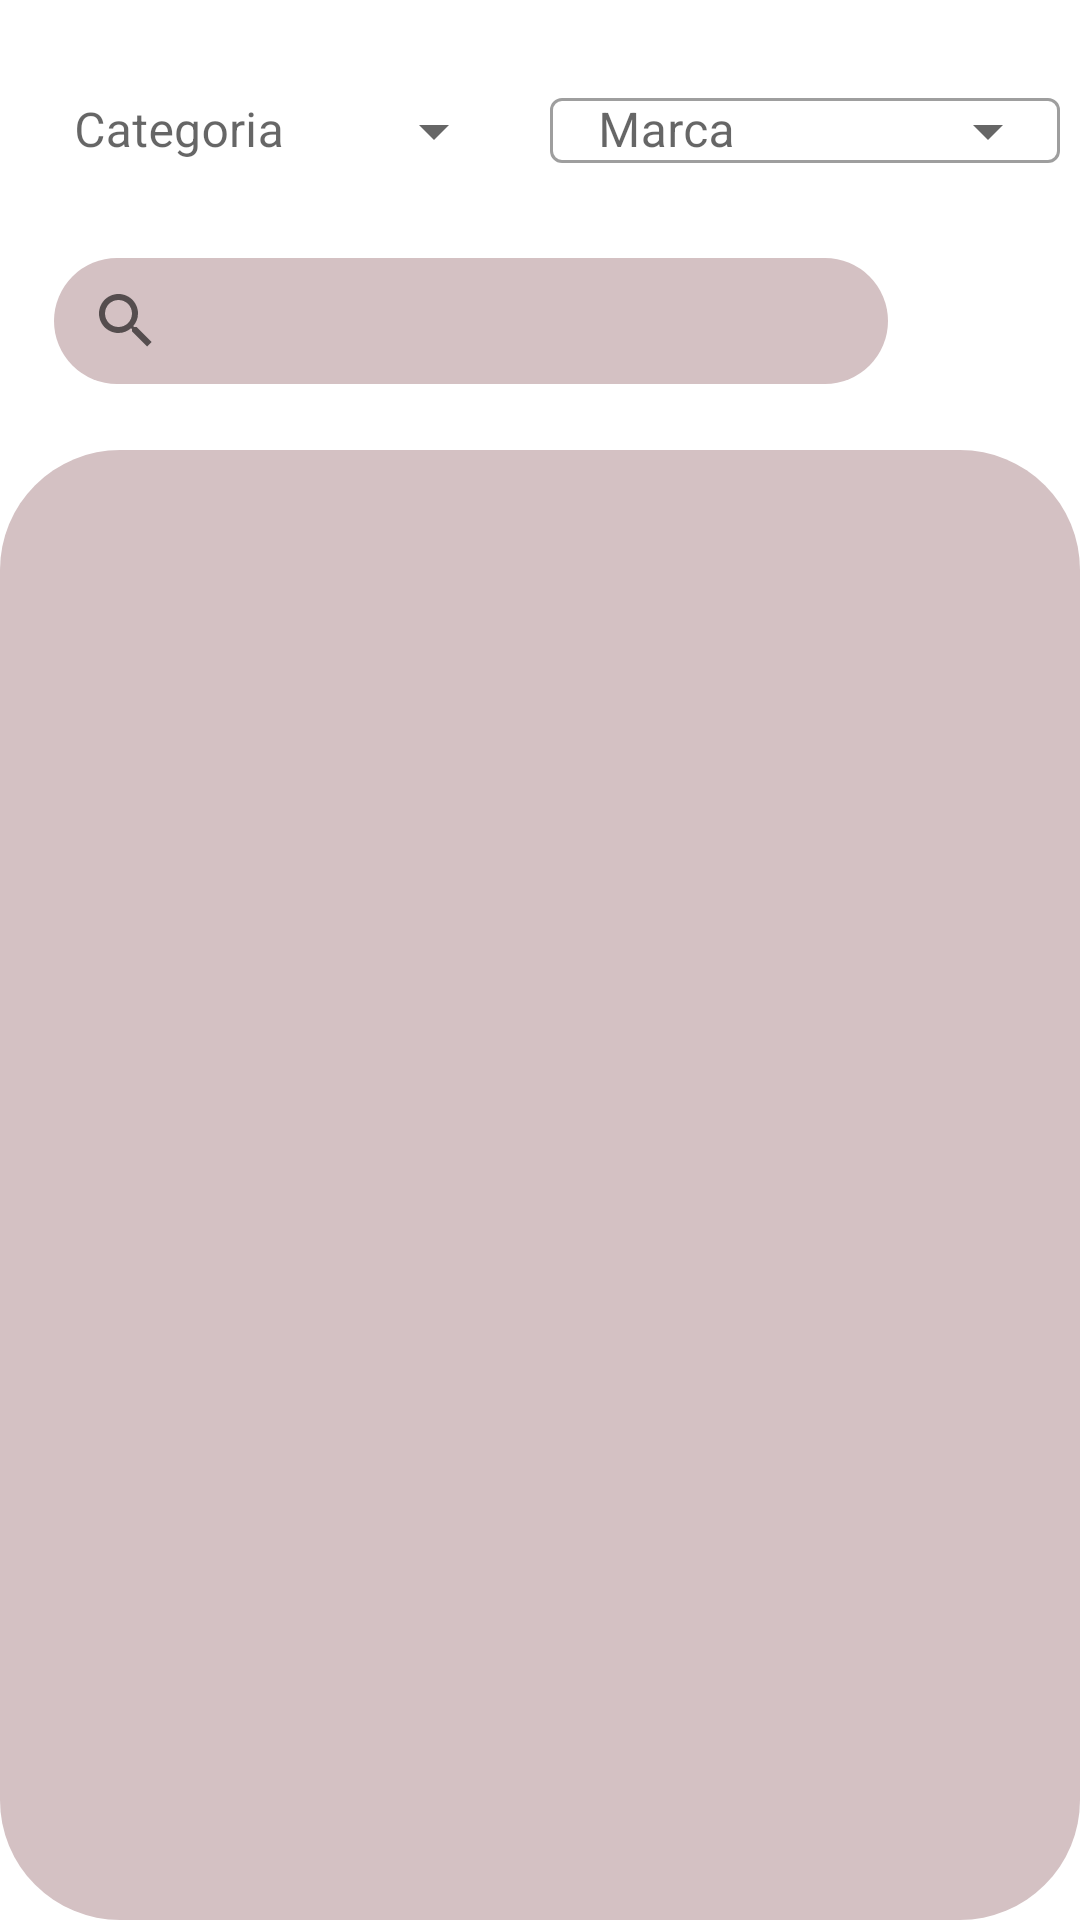

Write the Android layout XML for this screen, with the resource values it uses.
<!-- AndroidManifest.xml: application theme Theme.BeAssistant.NoActionBar -->
<!-- res/layout/fragment_search_products.xml -->
<?xml version="1.0" encoding="utf-8"?>
<androidx.constraintlayout.widget.ConstraintLayout xmlns:android="http://schemas.android.com/apk/res/android"
    xmlns:app="http://schemas.android.com/apk/res-auto"
    xmlns:tools="http://schemas.android.com/tools"
    android:layout_width="match_parent"
    android:layout_height="match_parent"
    android:background="#FFFFFF"
    tools:context=".controllers.fragments.add.SelectProductFragment">

    <com.google.android.material.textfield.TextInputLayout
        android:id="@+id/textInputLayout"
        style="@style/Widget.MaterialComponents.TextInputLayout.OutlinedBox.ExposedDropdownMenu"
        android:layout_width="160dp"
        android:layout_height="50dp"
        android:layout_margin="16dp"
        android:hint="Categoria"
        app:layout_constraintBottom_toBottomOf="parent"
        app:layout_constraintEnd_toStartOf="@+id/guideline41"
        app:layout_constraintHorizontal_bias="0.63"
        app:layout_constraintStart_toStartOf="parent"
        app:layout_constraintTop_toTopOf="parent"
        app:layout_constraintVertical_bias="0.0">

        <AutoCompleteTextView
            android:id="@+id/select_category"
            android:layout_width="match_parent"
            android:layout_height="wrap_content"
            android:background="#FFFFFF"
            android:backgroundTint="#FFFFFF"
            android:inputType="none"
            android:paddingTop="0dp"
            android:paddingBottom="0dp" />
    </com.google.android.material.textfield.TextInputLayout>

    <com.google.android.material.textfield.TextInputLayout
        android:id="@+id/textInputLayout02"
        style="@style/Widget.MaterialComponents.TextInputLayout.OutlinedBox.ExposedDropdownMenu"
        android:layout_width="170dp"
        android:layout_height="50dp"
        android:layout_margin="16dp"
        android:hint="Marca"
        app:layout_constraintBottom_toBottomOf="parent"
        app:layout_constraintEnd_toEndOf="parent"
        app:layout_constraintHorizontal_bias="0.594"
        app:layout_constraintStart_toStartOf="@+id/guideline41"
        app:layout_constraintTop_toTopOf="parent"
        app:layout_constraintVertical_bias="0.0">

        <AutoCompleteTextView
            android:id="@+id/select_brand"
            android:layout_width="match_parent"
            android:layout_height="wrap_content"
            android:inputType="none"
            android:paddingTop="0dp"
            android:paddingBottom="0dp" />
    </com.google.android.material.textfield.TextInputLayout>

    <SearchView
        android:id="@+id/searchView"
        android:layout_width="278dp"
        android:layout_height="42dp"
        android:background="@drawable/item_rounded"
        android:backgroundTint="#D4C1C3"
        app:layout_constraintBottom_toTopOf="@+id/guideline37"
        app:layout_constraintEnd_toEndOf="parent"
        app:layout_constraintHorizontal_bias="0.218"
        app:layout_constraintStart_toStartOf="parent"
        app:layout_constraintTop_toBottomOf="@+id/textInputLayout"
        app:layout_constraintVertical_bias="0.476" />

    <androidx.recyclerview.widget.RecyclerView
        android:id="@+id/recyclerView"
        android:layout_width="0dp"
        android:layout_height="0dp"
        android:background="@drawable/item_rounded"
        android:backgroundTint="#D4C1C3"
        app:layout_constraintBottom_toBottomOf="parent"
        app:layout_constraintEnd_toEndOf="parent"
        app:layout_constraintHorizontal_bias="0.0"
        app:layout_constraintStart_toStartOf="parent"
        app:layout_constraintTop_toTopOf="@+id/guideline37"
        app:layout_constraintVertical_bias="0.0" />

    <com.google.android.material.floatingactionbutton.FloatingActionButton
        android:id="@+id/btn_refresh_02"
        android:layout_width="wrap_content"
        android:layout_height="wrap_content"
        android:background="#D4C1C3"
        android:clickable="true"
        android:src="@drawable/ic_baseline_replay_circle_filled_24"
        android:visibility="invisible"
        app:backgroundTint="#D4C1C3"
        app:layout_constraintBottom_toBottomOf="@+id/searchView"
        app:layout_constraintEnd_toEndOf="parent"
        app:layout_constraintHorizontal_bias="0.659"
        app:layout_constraintStart_toEndOf="@+id/searchView"
        app:layout_constraintTop_toTopOf="@+id/searchView"
        app:layout_constraintVertical_bias="0.47" />

    <androidx.constraintlayout.widget.Guideline
        android:id="@+id/guideline37"
        android:layout_width="wrap_content"
        android:layout_height="wrap_content"
        android:orientation="horizontal"
        app:layout_constraintGuide_begin="150dp" />

    <androidx.constraintlayout.widget.Guideline
        android:id="@+id/guideline41"
        android:layout_width="wrap_content"
        android:layout_height="wrap_content"
        android:orientation="vertical"
        app:layout_constraintGuide_percent="0.50121653" />

</androidx.constraintlayout.widget.ConstraintLayout>
<!-- resources referenced by this layout -->
<resources>
  <!-- drawable item_rounded (drawable) -->
  <?xml version="1.0" encoding="utf-8"?>
  <shape xmlns:android="http://schemas.android.com/apk/res/android">
      <solid android:color="#FFFFFF"/> 
      <corners android:radius="40dp"/> 
  </shape>
  <style name="Theme.BeAssistant.NoActionBar">
          <item name="windowActionBar">false</item>
          <item name="windowNoTitle">true</item>
      </style>
</resources>
